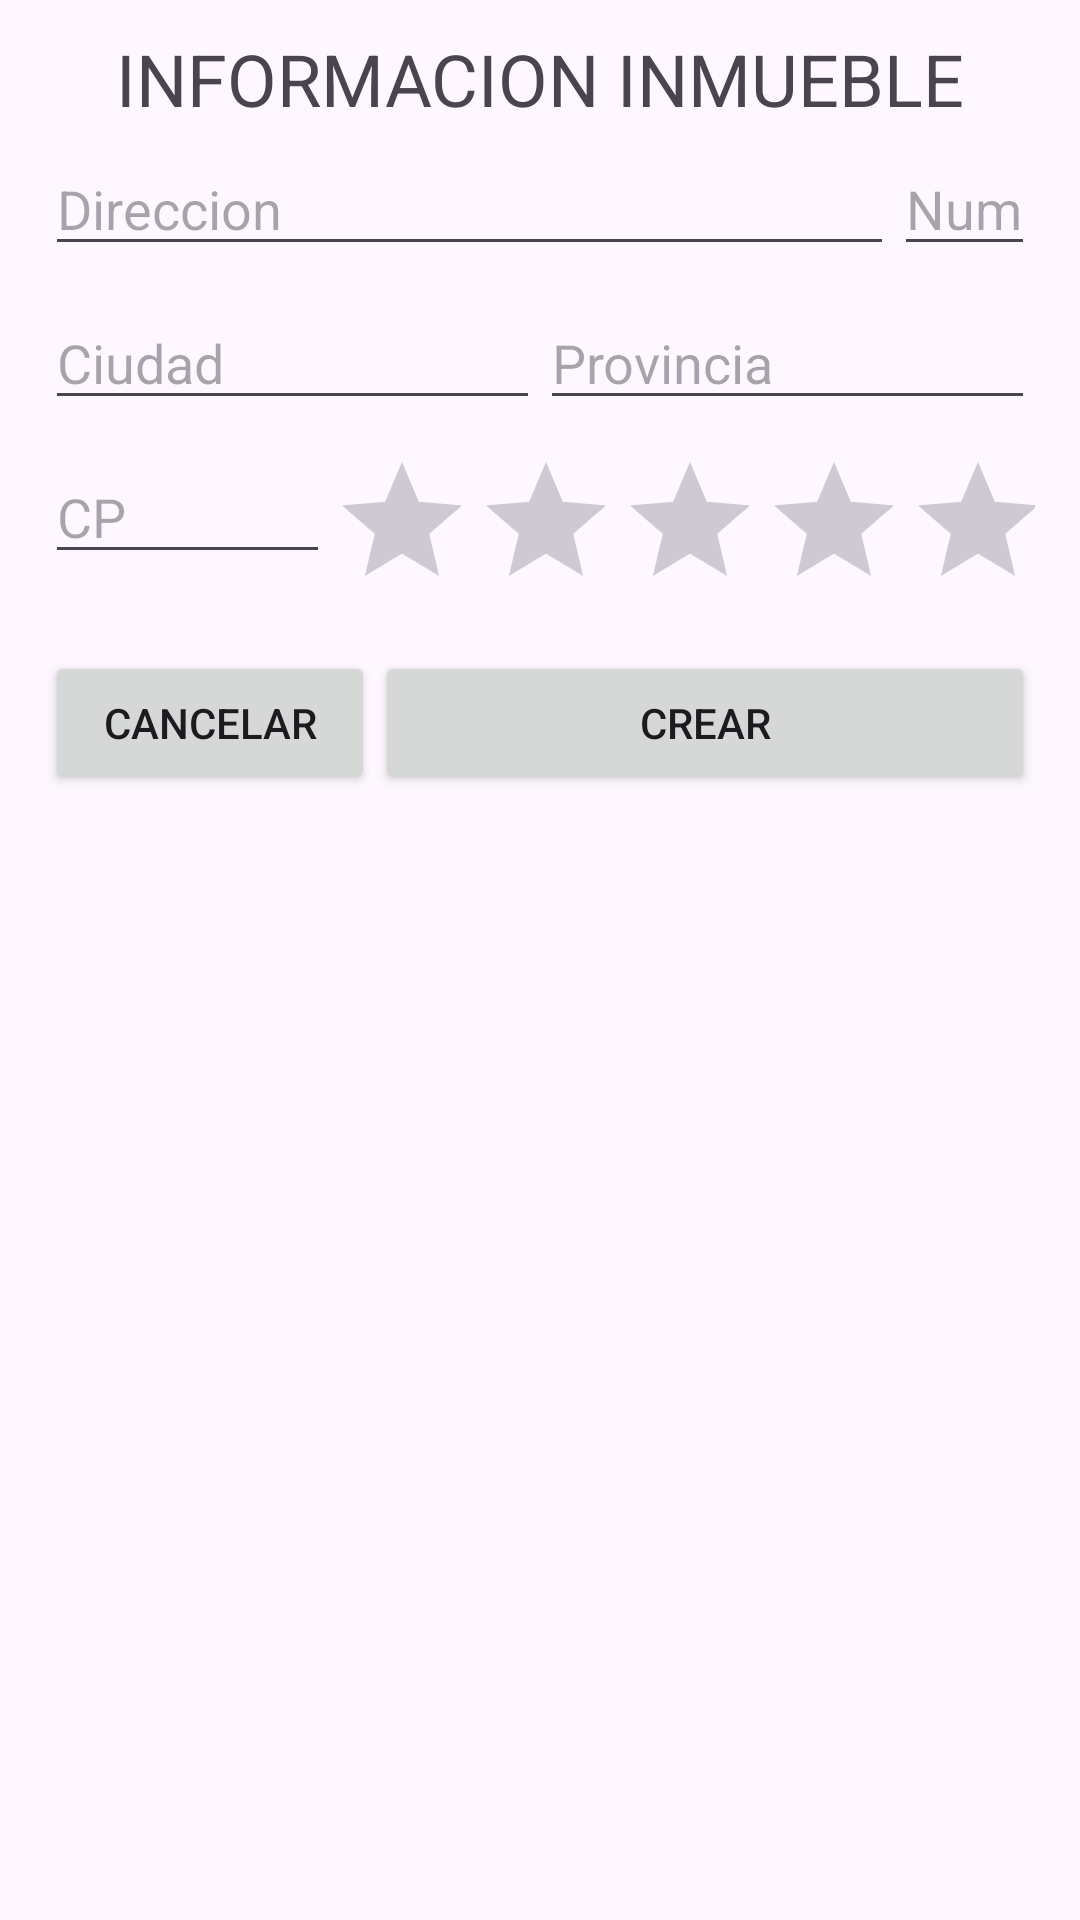

Reconstruct the res/layout file that produces this screen, plus the resources it refers to.
<!-- AndroidManifest.xml: application theme Theme._05EjercicioInmobiliaria -->
<!-- res/layout/activity_crear_inmueble.xml -->
<?xml version="1.0" encoding="utf-8"?>
<LinearLayout xmlns:android="http://schemas.android.com/apk/res/android"
    xmlns:app="http://schemas.android.com/apk/res-auto"
    xmlns:tools="http://schemas.android.com/tools"
    android:layout_width="match_parent"
    android:layout_height="wrap_content"
    android:layout_marginTop="10dp"
    android:layout_marginEnd="10dp"
    android:orientation="vertical"
    android:padding="10dp"
    tools:context=".CrearInmuebleActivity">

    <TextView
        android:id="@+id/textView"
        android:layout_width="match_parent"
        android:layout_height="wrap_content"
        android:gravity="center"
        android:text="INFORMACION INMUEBLE"
        android:textSize="24sp" />

    <LinearLayout
        android:layout_width="match_parent"
        android:layout_height="wrap_content"
        android:orientation="horizontal"
        android:padding="5dp">

        <EditText
            android:id="@+id/txtDireccionCrearInmueble"
            android:layout_width="match_parent"
            android:layout_height="wrap_content"
            android:layout_weight="1"
            android:ems="10"
            android:hint="@string/direccion"
            android:inputType="text" />

        <EditText
            android:id="@+id/txtNumeroCrearInmueble"
            android:layout_width="match_parent"
            android:layout_height="wrap_content"
            android:layout_weight="6"
            android:ems="10"
            android:hint="@string/numero"
            android:inputType="number" />

    </LinearLayout>

    <LinearLayout
        android:layout_width="match_parent"
        android:layout_height="wrap_content"
        android:orientation="horizontal"
        android:padding="5dp">

        <EditText
            android:id="@+id/txtCiudadCrearInmueble"
            android:layout_width="match_parent"
            android:layout_height="wrap_content"
            android:layout_weight="1"
            android:ems="10"
            android:hint="@string/ciudad"
            android:inputType="text" />

        <EditText
            android:id="@+id/txtProvinciaCrearInmueble"
            android:layout_width="match_parent"
            android:layout_height="wrap_content"
            android:layout_weight="1"
            android:ems="10"
            android:hint="@string/provincia"
            android:inputType="text" />

    </LinearLayout>

    <LinearLayout
        android:layout_width="match_parent"
        android:layout_height="wrap_content"
        android:orientation="horizontal"
        android:padding="5dp">

        <EditText
            android:id="@+id/txtCPCrearInmueble"
            android:layout_width="match_parent"
            android:layout_height="wrap_content"
            android:layout_weight="50"
            android:ems="10"
            android:hint="@string/cp"
            android:inputType="number" />

        <RatingBar
            android:id="@+id/rbValoracionCrearInmueble"
            android:layout_width="wrap_content"
            android:layout_height="wrap_content"
            android:layout_weight="1"
            android:numStars="5"
            android:stepSize=".5" />
    </LinearLayout>

    <LinearLayout
        android:layout_width="match_parent"
        android:layout_height="wrap_content"
        android:orientation="horizontal"
        android:padding="5dp">

        <Button
            android:id="@+id/btnCancelarCrearInmueble"
            android:layout_width="match_parent"
            android:layout_height="wrap_content"
            android:layout_weight="2"
            android:text="@string/cancelar"
            app:cornerRadius="0dp" />

        <Button
            android:id="@+id/btnCrearCrearInmueble"
            android:layout_width="match_parent"
            android:layout_height="wrap_content"
            android:layout_weight="1"
            android:text="@string/crear"
            app:cornerRadius="0dp" />
    </LinearLayout>
</LinearLayout>
<!-- resources referenced by this layout -->
<resources>
  <string name="cancelar">CANCELAR</string>
  <string name="ciudad">Ciudad</string>
  <string name="cp">CP</string>
  <string name="crear">CREAR</string>
  <string name="direccion">Direccion</string>
  <string name="numero">Num.</string>
  <string name="provincia">Provincia</string>
  <style name="Theme._05EjercicioInmobiliaria" parent="Base.Theme._05EjercicioInmobiliaria" />
  <style name="Base.Theme._05EjercicioInmobiliaria" parent="Theme.Material3.DayNight.NoActionBar">
          
          
      </style>
</resources>
